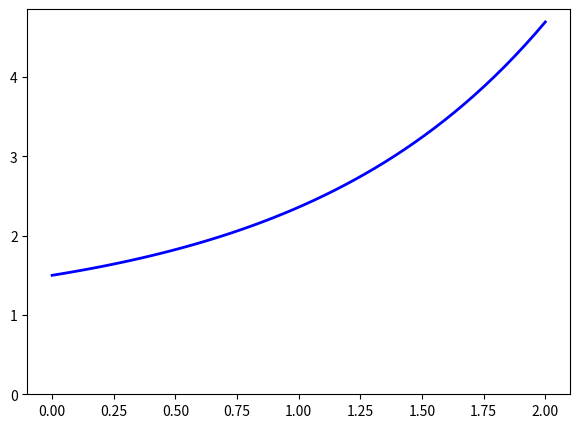

This figure's Python source:
import numpy as np
import matplotlib as mpl
import matplotlib.pyplot as plt
import pandas as pd
from pandas import DataFrame
from pandas import Series
from matplotlib.patches import Polygon

###1차원 자료 그리기
np.random.seed(1000)
y = np.random.standard_normal(20)
x = range(len(y))  ##길이 맞춰야지
#plt.plot(x,y)
#plt.show()

###plot의 인수로 ndarray 객체를 넘기는 경우 plot함수가 이를 감지하고 자동으로 x값을 맞춰준다.
#plt.plot(y)
#plt.show()

##ndarray객체에 메서드를 호출해 넘겨줘도 된다.
#plt.plot(y.cumsum())
#plt.show()
#### 요런 기본적인 플롯 스타일은 보통 보고서나 출판물에 쓸 수 없다.
### 레이텍 폰트와 호환되는 폰트를 쓸 수 도 있고 그림에 축라벨을 붙이거나 그리드를 추가해야할 수도 있다.

##그리드 추가, 라벨붙이기는 어렵지 않다.
#plt.plot(y.cumsum())
#plt.grid(True) #그리드 추가
#plt.axis('tight') # 축 간격을 더 조밀하게 조정
#plt.show()

#plt.plot(y.cumsum())
#plt.grid(True)
#plt.xlim(-1, 20)
#plt.ylim(np.min(y.cumsum()) - 1,
#         np.max(y.cumsum()) + 1)
#plt.show()

#################### 제목, x값, y값 label,  색깔, 포인트
'''
plt.figure(figsize=(7, 4)) ##폭, 높이
plt.plot(y.cumsum(), 'b', lw=1.5) ## 선 파란색, 굵게
plt.plot(y.cumsum(), 'ro')  ## red , 동그라미
plt.grid(True)
plt.axis('tight')
plt.xlabel('index')
plt.ylabel('value')
plt.title('A Simple Plot')
plt.show()
'''

###################################################################################
####################2차원 plot######################################################
np.random.seed(2000)
y = np.random.standard_normal((20, 2)).cumsum(axis=0) #가로축 따라 누적합
##그러면 두 덩어리 나오지
## plt.plot이 자동으로 두 개로 분리해줌
'''
plt.figure(figsize=(7, 4))
plt.plot(y , lw=1.5)
plt.plot(y, 'ro')
plt.grid(True)
plt.axis('tight')
plt.xlabel('index')
plt.ylabel('value')
plt.title('A Simple Plot')
plt.show()
'''

#### 주석달거나 범례 붙일려면?
'''
plt.figure(figsize=(7, 4)) ##폭, 높이
plt.plot(y[:, 0], lw=1.5, label = '1st')
plt.plot(y[:, 1], lw=1.5, label = '2nd')
plt.plot(y, 'ro')  ## red , 동그라미
plt.grid(True)
plt.legend(loc=0)  ###0으로 놓으면 범례에 가려지는 데이터가 최소가 되도록 위치 자동으로 잡아줌
plt.axis('tight')   #### 위치 숫자로 정할 수 있긴 함
plt.xlabel('index')
plt.ylabel('value')
plt.title('A Simple Plot')
plt.show()
'''

###크기가 다른 두가지 종류의 데이터를 한 plot에 그릴 때 보조축
'''
y[:,1] = y[:, 0] * 100
plt.figure(figsize=(7, 4)) ##폭, 높이
plt.plot(y[:, 0], lw=1.5, label = '1st')
plt.plot(y[:, 1], lw=1.5, label = '2nd')
plt.plot(y, 'ro')  ## red , 동그라미
plt.grid(True)
plt.legend(loc=0)  ###0으로 놓으면 범례에 가려지는 데이터가 최소가 되도록 위치 자동으로 잡아줌
plt.axis('tight')   #### 위치 숫자로 정할 수 있긴 함
plt.xlabel('index')
plt.ylabel('value')
plt.title('A Simple Plot')
plt.show()
''' ##이런식으로

## 두개의 축을 사용하는 방법 or 두개의 서브플롯을 사용하는 방법

##### 축 두개 쓰는 법
'''
fig, ax1 = plt.subplots()
plt.plot(y[:,0], 'b', lw=1.5, label = '1st')
plt.plot(y[:,0], 'ro')  ## red , 동그라미
plt.grid(True)
plt.legend(loc=8)###0으로 놓으면 범례에 가려지는 데이터가 최소가 되도록 위치 자동으로 잡아줌
plt.axis('tight')   #### 위치 숫자로 정할 수 있긴 함
plt.xlabel('index')
plt.ylabel('value')
plt.title('A Simple Plot')
ax2 = ax1.twinx() ## 서프축
plt.plot(y[:, 1], 'g' ,lw=1.5, label = '2nd')
plt.plot(y[:, 1], 'ro')
plt.legend(loc=0)
plt.ylabel('value 2nd')
plt.show()
'''

#########플랏 두개로 구분
'''
plt.figure(figsize=(7,5))
plt.subplot(211)
plt.plot(y[:,0], 'b', lw=1.5, label = '1st')
plt.plot(y[:,0], 'ro')  ## red , 동그라미
plt.grid(True)
plt.legend(loc=0)
plt.axis('tight')
plt.ylabel('value')
plt.title('A Simple Plot')

plt.subplot(212) # 2행 1열 중 2번 째
plt.plot(y[:, 1], 'g' ,lw=1.5, label = '2nd')
plt.plot(y[:, 1], 'ro')
plt.grid(True)
plt.legend(loc=0)
plt.xlabel('index')
plt.ylabel('value')
plt.show()
'''

############서브 플랏에 각각 다른 플롯 적용해야할 때
'''
plt.figure(figsize=(9,4))
plt.subplot(121)
plt.plot(y[:,0], 'b', lw=1.5, label = '1st')
plt.plot(y[:,0], 'ro')  ## red , 동그라미
plt.grid(True)
plt.legend(loc=0)
plt.axis('tight')
plt.xlabel('index')
plt.ylabel('value')
plt.title('1st Data Set')

##바차트로
plt.subplot(122) # 2행 1열 중 2번 째
plt.bar(np.arange(len(y)), y[:,1] ,width=0.5,
        color = 'g', label = '2nd')
plt.grid(True)
plt.legend(loc=0)
plt.axis('tight')
plt.xlabel('index')
plt.title('2nd Data Set')
plt.show()
'''
################ 기타 플롯 유형
##스캐터 양 축 데이터 주면 댐
'''
y = np.random.standard_normal((1000, 2))
plt.figure(figsize=(7,5))
plt.plot(y[:, 0], y[:,1], 'ro')
plt.grid(True)
plt.xlabel('1st')
plt.ylabel('2nd')
plt.title('Scatter Plot')
plt.show()
'''
### scatter 함수를 이용한 산점도
'''
y = np.random.standard_normal((1000, 2))
plt.figure(figsize=(7,5))
plt.scatter(y[:, 0], y[:,1], marker='o')
plt.grid(True)
plt.xlabel('1st')
plt.ylabel('2nd')
plt.title('Scatter Plot')
plt.show()
'''

######## scatter는 세 번째 차원을 추가해 색깔로 depth를 보여 줄 수 있다.
'''
y = np.random.standard_normal((1000, 2))
c = np.random.randint(0, 10, len(y)) ###임의의 수 생성
plt.figure(figsize=(7,5))
plt.scatter(y[:, 0], y[:,1], c=c ,marker='o')
plt.colorbar()
plt.grid(True)
plt.xlabel('1st')
plt.ylabel('2nd')
plt.title('Scatter Plot')
plt.show()
'''

### 히스토 그램으로 금융자산 수익률 나타낼 경우
'''
y = np.random.standard_normal((1000, 2))
plt.figure(figsize=(7,5))
plt.hist(y, label=['1st', '2nd'], bins=25)
plt.grid(True)
plt.legend(loc=0)
plt.xlabel('value')
plt.ylabel('frequency')
plt.title('Histogram')
plt.show()
'''
#### 히스토그램 겹치기
'''
y = np.random.standard_normal((1000, 2))
plt.figure(figsize=(7,5))
plt.hist(y, label=['1st', '2nd'], color=['b', 'g'],
         stacked=True, bins=20) ###겹칠래?
plt.grid(True)
plt.legend(loc=0)
plt.xlabel('value')
plt.ylabel('frequency')
plt.title('Histogram')
plt.show()
'''

##### 박스플롯
'''
y = np.random.standard_normal((1000, 2))
fig, ax = plt.subplots(figsize=(4,2))
plt.boxplot(y)
plt.setp(ax, xticklabels = ['1st', '2nd'])  ###플롯 객체의 속성을 설정하는 함수
plt.xlabel('data set')
plt.ylabel('value')  
plt.title('Boxplot')
plt.show()


line = plt.plot(y, 'r')
plt.setp(line, linestyle = '--')  ###이렇게 선을 실선으로 바꿀 수 있음
plt.show()
'''

def func(x):
    return 0.5 * np.exp(x) + 1

a, b = 0.5, 1.5 # 적분 구간
x = np.linspace(0, 2)
y = func(x)

fig, ax = plt.subplots(figsize=(7,5))
plt.plot(x, y, 'b', linewidth=2)
plt.ylim(ymin=0)

######### 적분값이 함수 상한과 하한 사이의 면적과
######### 같다는 것을 보인다.
'''
Ix = np.linspace(a, b)
Iy = func(Ix)
verts = [(a, 0)] + list(zip(Ix, Iy)) + [(b, 0)]
poly = Polygon(verts, facecolor='0.7', edgecolor='0.5')
ax.add_patch(poly)

plt.text(0.5 * (a+b), 1, r"$\int_a^b f(x) \mathrm{d}x$",
         horizontalalignment = 'center', fontsize=20)
plt.figtext(0.9, 0.075, '$x$')
plt.figtext(0.075, 0.9, '$f(x)$')
ax.set_xticks((a,b))
ax.set_xticklabels(('$a$', '$b$'))
ax.set_yticks([func(a), func(b)])
ax.set_yticklabels(('$f(a)$', '$f(b)$'))
plt.grid(True)
plt.show()
'''


